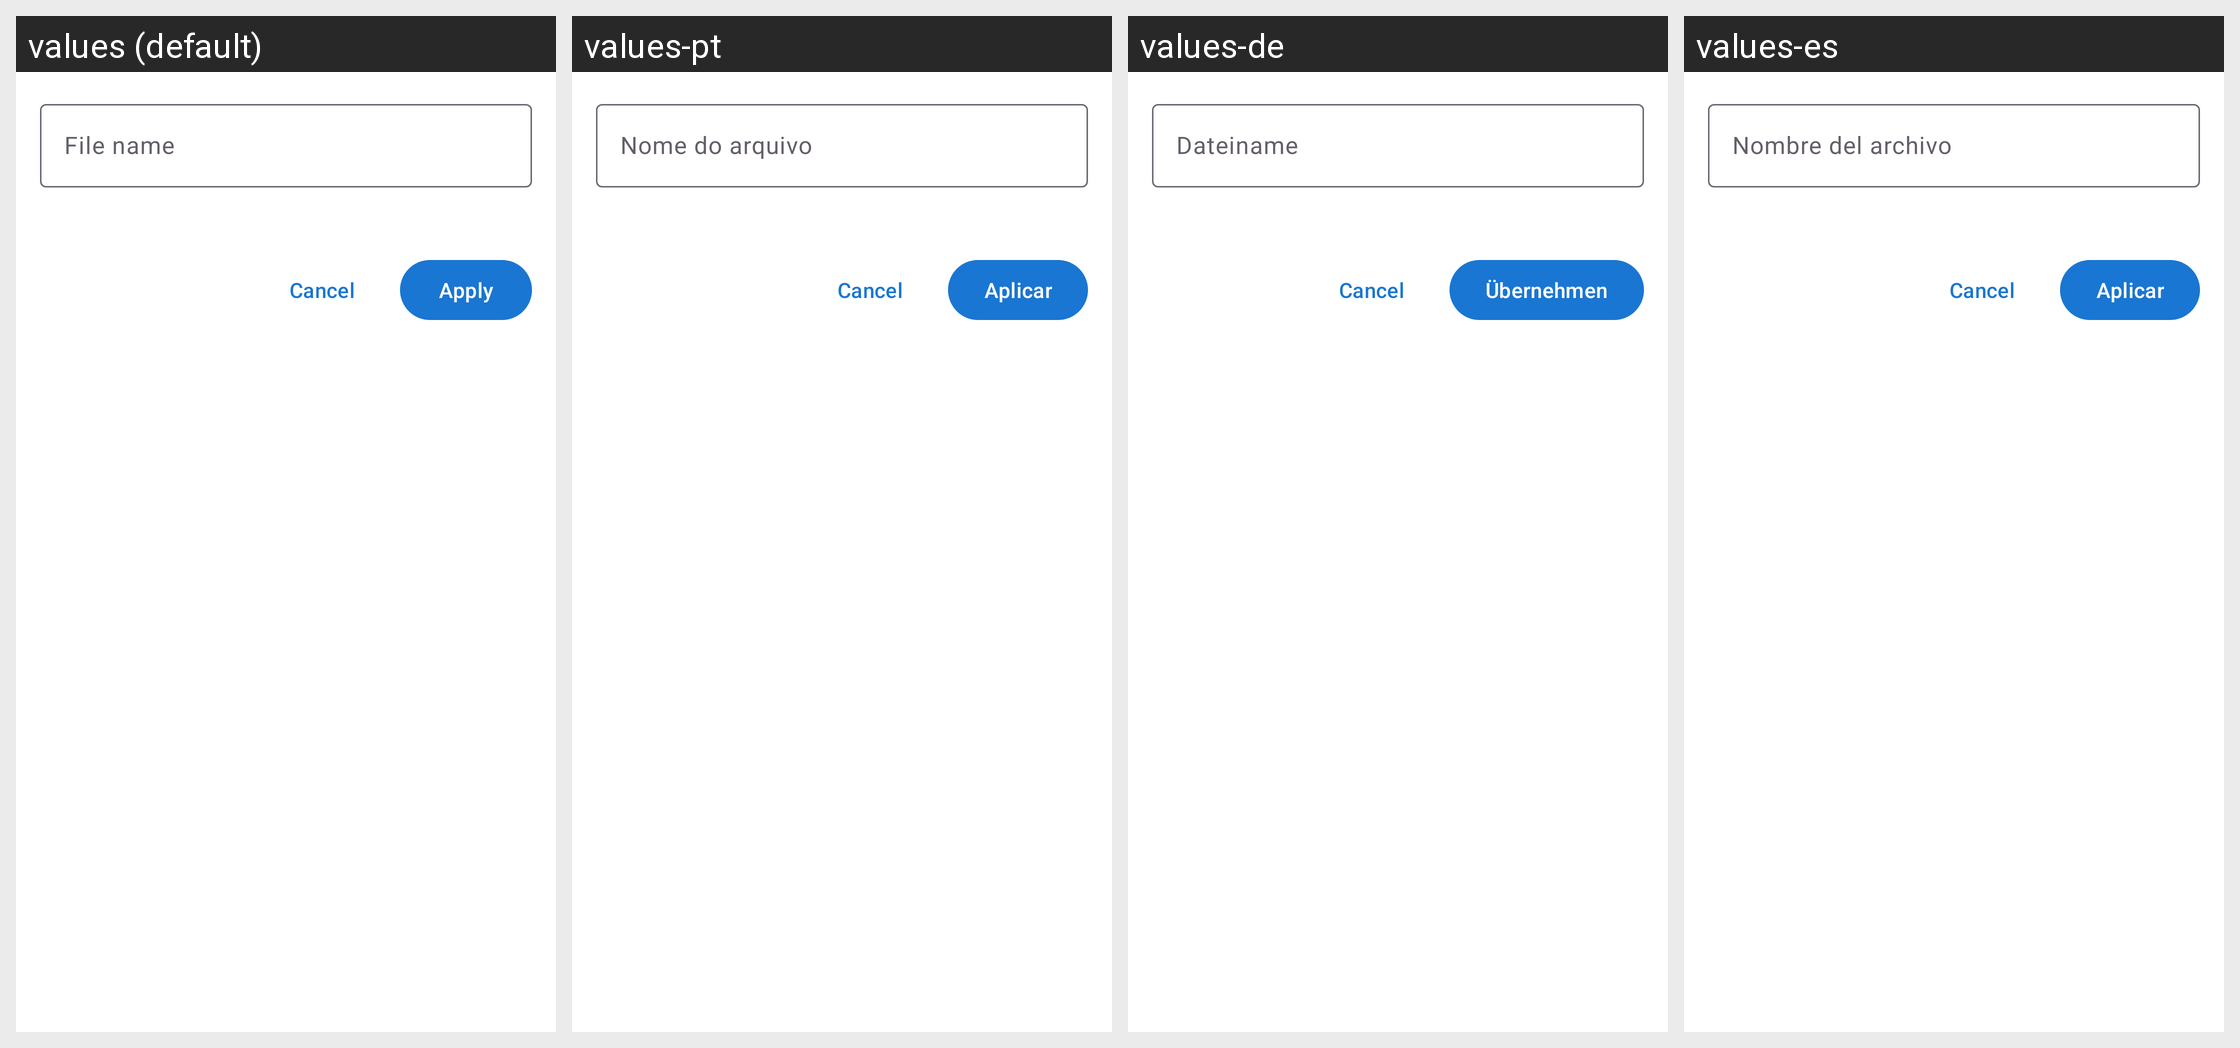

The same Android screen rendered under several of its app's locales, left to right. List the strings drawn on it with the default value and each locale's translation.
Android screen res/layout/dialog_rename_single.xml rendered under 4 locales, left to right: values (default), values-pt, values-de, values-es. Device: Nexus 5 (rendered at 1080×1920; each locale shown at half size, 540×960, under a caption strip naming it); theme Theme.FastMediaSorter.
Other locales in the repository, not shown: values-ar, values-bn, values-fr, values-hi, values-it, values-ru, values-uk, values-ur.
Strings drawn on this screen, with the default value and each locale's value (text and hints the layout hard-codes, and strings that could not be matched under every locale, appear in the picture but are not listed):

file_name
  values: File name
  values-pt: Nome do arquivo
  values-de: Dateiname
  values-es: Nombre del archivo

apply
  values: Apply
  values-pt: Aplicar
  values-de: Übernehmen
  values-es: Aplicar
